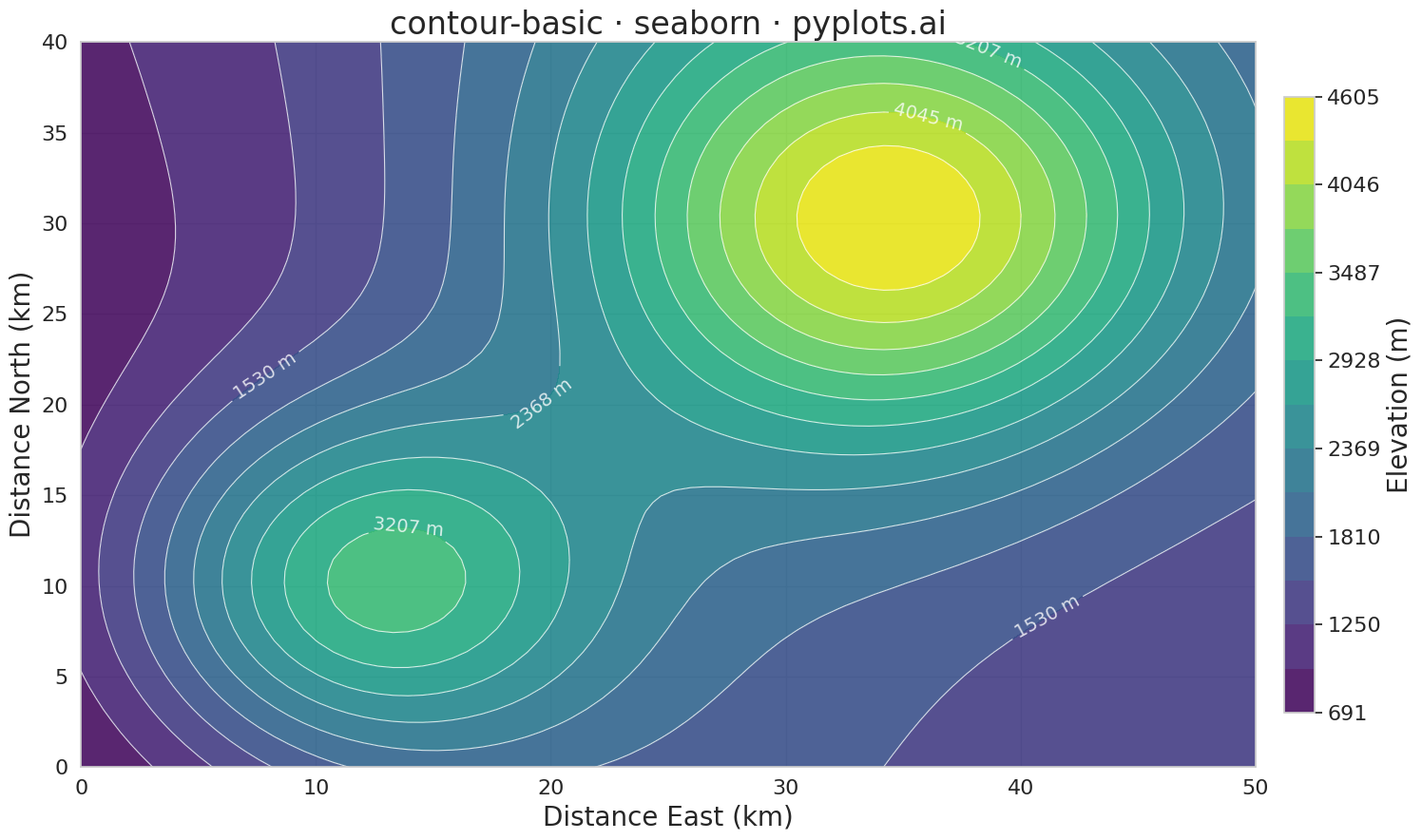

The matplotlib source for this figure:
""" pyplots.ai
contour-basic: Basic Contour Plot
Library: seaborn 0.13.2 | Python 3.13.11
Quality: 72/100 | Created: 2025-12-23
"""

import matplotlib.pyplot as plt
import numpy as np
import seaborn as sns


# Apply seaborn styling for enhanced aesthetics
sns.set_theme(style="whitegrid", palette="viridis")

# Data - Topographic elevation map of a mountain region with a valley
# True scalar field z = f(x, y) on a regular meshgrid as specified
x = np.linspace(0, 50, 80)  # Distance East (km)
y = np.linspace(0, 40, 64)  # Distance North (km)
X, Y = np.meshgrid(x, y)

# Create realistic elevation surface with multiple terrain features:
# - Main peak in the northeast
# - Secondary peak in the southwest
# - Valley running between them
z_peak1 = 2800 * np.exp(-((X - 35) ** 2 + (Y - 30) ** 2) / 150)  # Main peak
z_peak2 = 2200 * np.exp(-((X - 12) ** 2 + (Y - 10) ** 2) / 100)  # Secondary peak
z_ridge = 800 * np.exp(-((X - 25) ** 2) / 300)  # Connecting ridge
z_base = 400 + 15 * X + 10 * Y  # Gradual slope (higher to northeast)
Z = z_base + z_peak1 + z_peak2 + z_ridge  # Combined elevation

# Create plot (4800x2700 px at 300 dpi = 16x9 inches)
fig, ax = plt.subplots(figsize=(16, 9))

# Create filled contours using matplotlib (seaborn provides styling context)
levels = np.linspace(Z.min(), Z.max(), 15)
contourf = ax.contourf(X, Y, Z, levels=levels, cmap="viridis", alpha=0.9)

# Add contour lines with labels for key elevation levels
contour = ax.contour(X, Y, Z, levels=levels, colors="white", linewidths=0.8, alpha=0.8)

# Label contour levels at practical intervals (every 3rd level for clarity)
label_levels = levels[::3]
ax.clabel(contour, levels=label_levels, inline=True, fontsize=14, fmt="%d m", colors="white")

# Add colorbar with proper sizing
cbar = fig.colorbar(contourf, ax=ax, shrink=0.85, pad=0.02)
cbar.set_label("Elevation (m)", fontsize=20)
cbar.ax.tick_params(labelsize=16)

# Labels and styling
ax.set_xlabel("Distance East (km)", fontsize=20)
ax.set_ylabel("Distance North (km)", fontsize=20)
ax.set_title("contour-basic · seaborn · pyplots.ai", fontsize=24)
ax.tick_params(axis="both", labelsize=16)

plt.tight_layout()
plt.savefig("plot.png", dpi=300, bbox_inches="tight")
